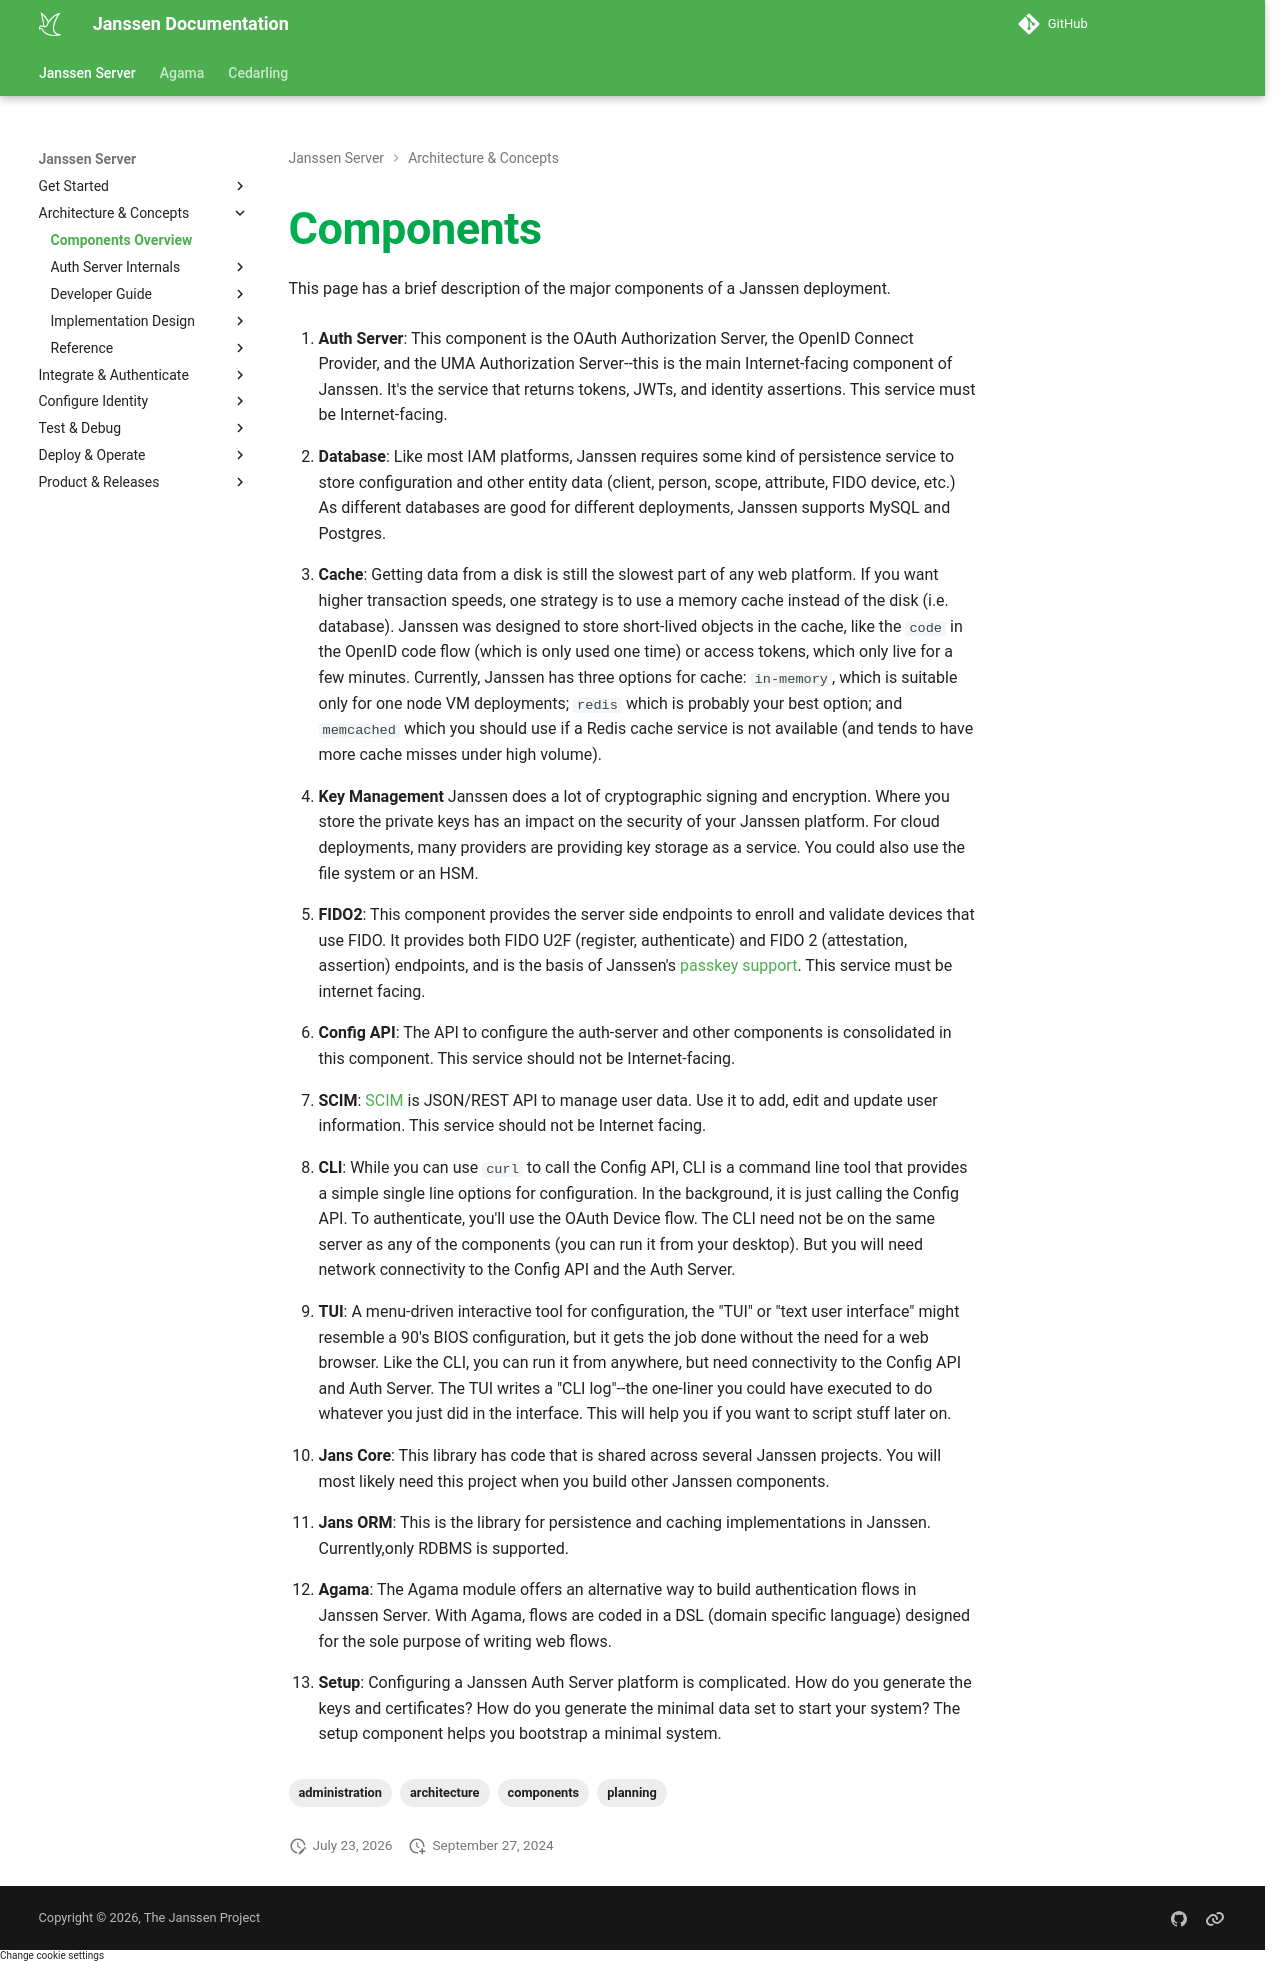

repository: JanssenProject/jans · page: head/janssen-server/planning/components/index.html · generator: mkdocs

---
tags:
  - administration
  - planning
  - components
  - architecture
---

This page has a brief description of the major components of a Janssen
deployment.


1. **Auth Server**: This component is the OAuth Authorization Server, the OpenID
Connect Provider, and the UMA Authorization Server--this is the main Internet-facing
component of Janssen. It's the service that returns tokens, JWTs, and identity
assertions. This service must be Internet-facing.

1. **Database**: Like most IAM platforms, Janssen requires some kind of
persistence service to store configuration and other entity data (client,
person, scope, attribute, FIDO device, etc.) As different databases are
good for different deployments, Janssen supports MySQL and Postgres.


1. **Cache**: Getting data from a disk is still the slowest part of any
web platform. If you want higher transaction speeds, one strategy is to
use a memory cache instead of the disk (i.e. database). Janssen was designed
to store short-lived objects in the cache, like the `code` in the OpenID code
flow (which is only used one time) or access tokens, which only live for a few
minutes. Currently, Janssen has three options for cache: `in-memory`, which is
suitable only for one node VM deployments; `redis` which is probably your best
option; and `memcached` which you should use if a Redis cache service is not
available (and tends to have more cache misses under high volume).

1. **Key Management** Janssen does a lot of cryptographic signing and
encryption. Where you store the private keys has an impact on the security of
your Janssen platform. For cloud deployments, many providers are providing
key storage as a service. You could also use the file system or an HSM.

1. **FIDO2**:  This component provides the server side endpoints to enroll and
validate devices that use FIDO. It provides both FIDO U2F (register,
authenticate) and FIDO 2 (attestation, assertion) endpoints, and is the basis of
Janssen's [passkey support](passwordless-auth.md#passkeys-with-janssen). This service must
be internet facing.

1. **Config API**: The API to configure the auth-server and other components is
consolidated in this component. This service should not be Internet-facing.

1. **SCIM**: [SCIM](http://www.simplecloud.info/) is JSON/REST API to manage
user data. Use it to add, edit and update user information. This service should
not be Internet facing.

1. **CLI**: While you can use `curl` to call the Config API, CLI is a command
line tool that provides a simple single line options for configuration. In the
background, it is just calling the Config API. To authenticate, you'll use
the OAuth Device flow. The CLI need not be on the same server as any of the
components (you can run it from your desktop). But you will need network
connectivity to the Config API and the Auth Server.

1. **TUI**: A menu-driven interactive tool for configuration, the "TUI" or
"text user interface" might resemble a 90's BIOS configuration, but it gets
the job done without the need for a web browser. Like the CLI, you can run
it from anywhere, but need connectivity to the Config API and Auth Server.
The TUI writes a "CLI log"--the one-liner you could have executed to do whatever
you just did in the interface. This will help you if you want to script stuff
later on.

1. **Jans Core**: This library has code that is shared across several Janssen
projects. You will most likely need this project when you build other Janssen
components.

1. **Jans ORM**: This is the library for persistence and caching implementations
in Janssen. Currently,only RDBMS is supported. 

1. **Agama**: The Agama module offers an alternative way to build authentication
flows in Janssen Server. With Agama, flows are coded in a DSL (domain specific
language) designed for the sole purpose of writing web flows.

1. **Setup**: Configuring a Janssen Auth Server platform is complicated. How
do you generate the keys and certificates? How do you generate the minimal
data set to start your system? The setup component helps you bootstrap a minimal
system.
